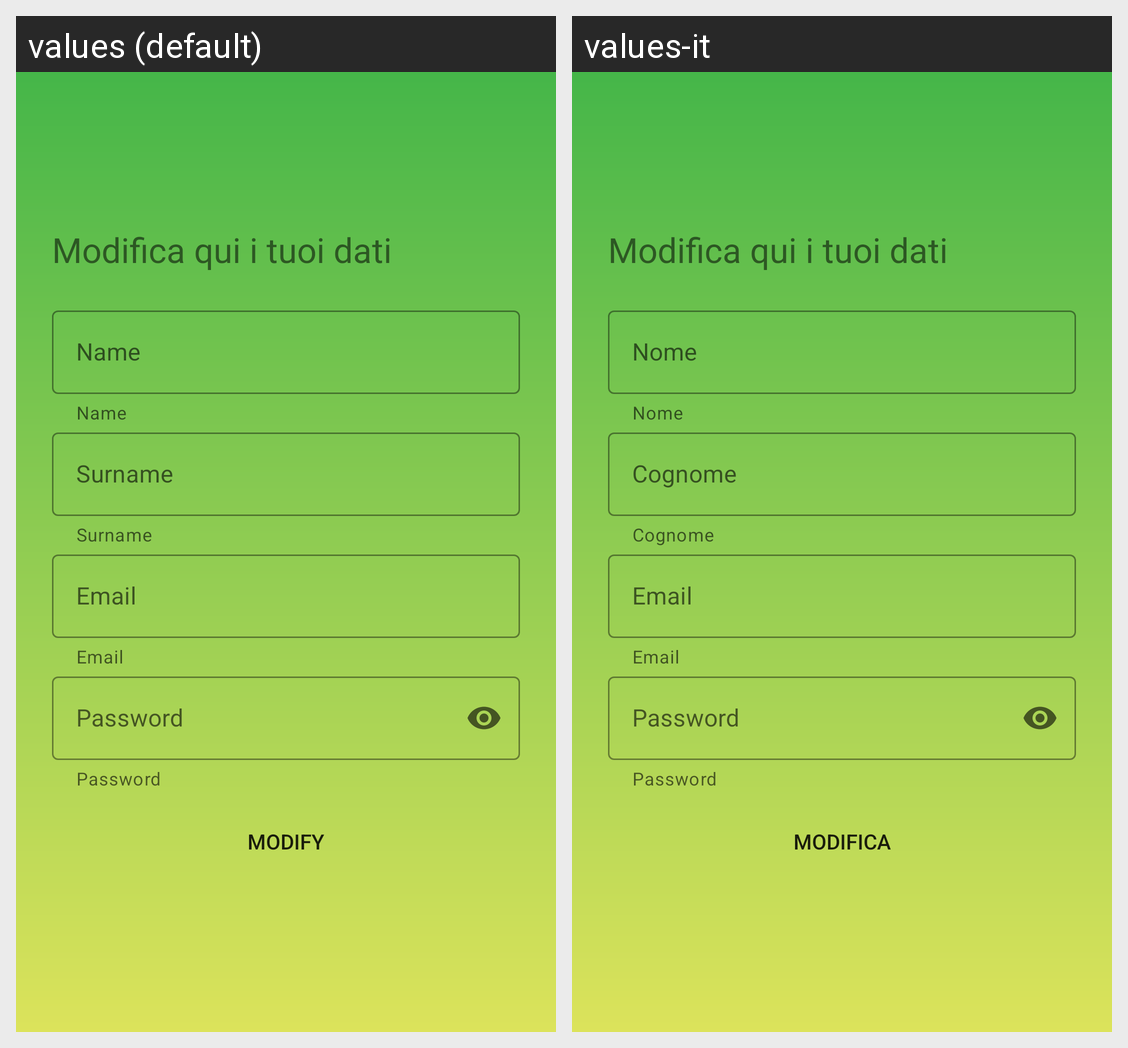

The same Android screen rendered under two of its app's locales, left to right. List the strings drawn on it with the default value and each locale's translation.
Android screen res/layout/fragment_profile.xml rendered under 2 locales, left to right: values (default), values-it. Device: Nexus 5 (rendered at 1080×1920; each locale shown at half size, 540×960, under a caption strip naming it); theme Theme.LavaPiatti.
Strings drawn on this screen, with the default value and each locale's value (text and hints the layout hard-codes, and strings that could not be matched under every locale, appear in the picture but are not listed):

name_hint
  values: Name
  values-it: Nome

surname_hint
  values: Surname
  values-it: Cognome

email_hint
  values: Email
  values-it: Email  [not translated; the default value is used]

password_hint
  values: Password
  values-it: Password  [not translated; the default value is used]

modify_profile
  values: Modify
  values-it: Modifica
